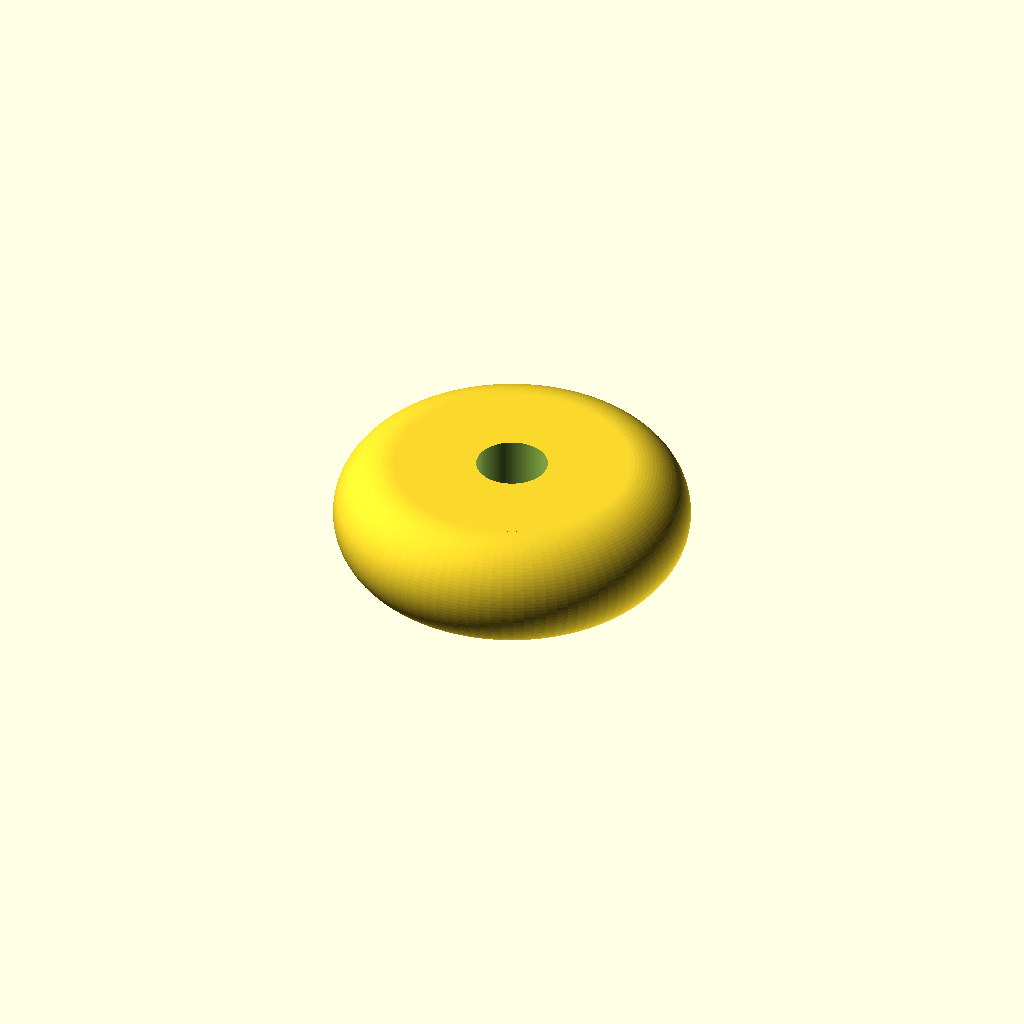
Cell 1 — every parameter at its default value.
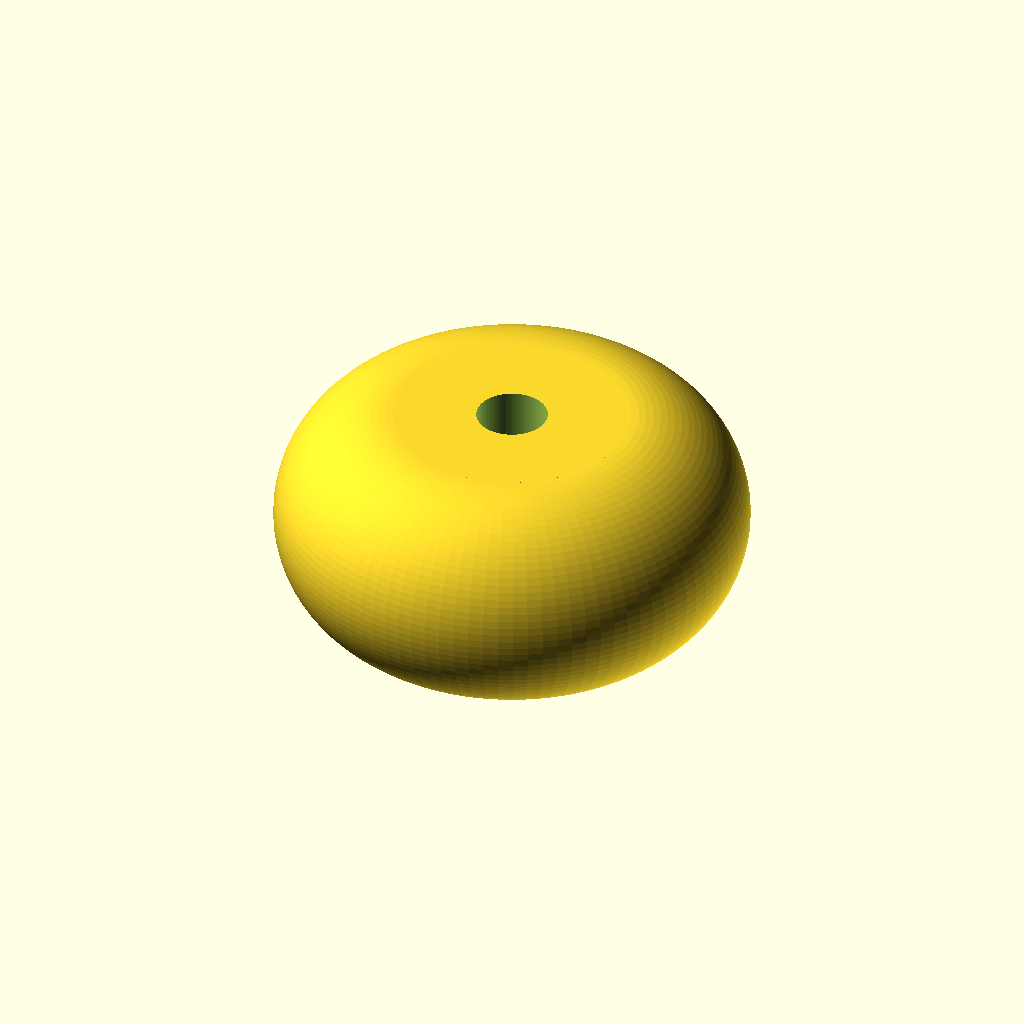
Cell 2 — small_r set to 15, the other parameters unchanged.
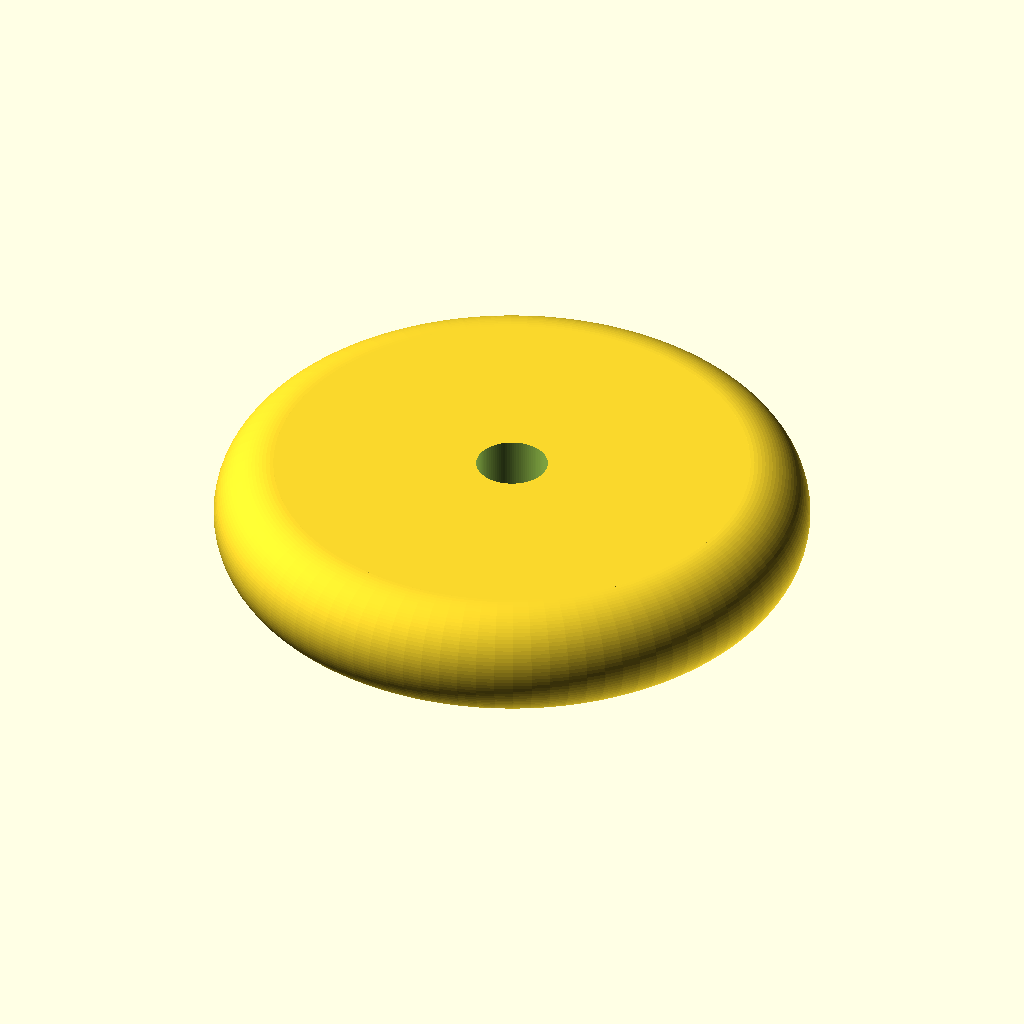
Cell 3 — large_r set to 30, the other parameters unchanged.
One fixed orthographic camera (rotation 55°, 0°, 25°; colour scheme Cornfield) for every cell.
The OpenSCAD source (banco_cimento/rolete.scad):
small_r = 7.5;
large_r = 15;
screw_r = 1.5; // Parafuso M3 no eixo.
wall_t = 2;
tol = 1;
hole_r = screw_r + wall_t + tol;

fn = 100;

module rodela(){
    difference(){
        union(){
            rotate_extrude( $fn = fn ){
                translate( [ -large_r, 0, 0 ] )
                    circle( r = small_r );
            }
            translate( [ 0, 0, -small_r ] )
                cylinder( h = 2 * small_r, r = large_r, $fn = fn );
        }
        
        translate( [ 0, 0, -small_r -1 ] )
            cylinder( h = 2 * small_r + 2, r = hole_r, $fn = fn );
    }
}

rodela();
Customizer parameters (derived from the source; name, type, default, range or options):
small_r: number, default 7.5
large_r: number, default 15
screw_r: number, default 1.5
wall_t: number, default 2
tol: number, default 1
fn: number, default 100
